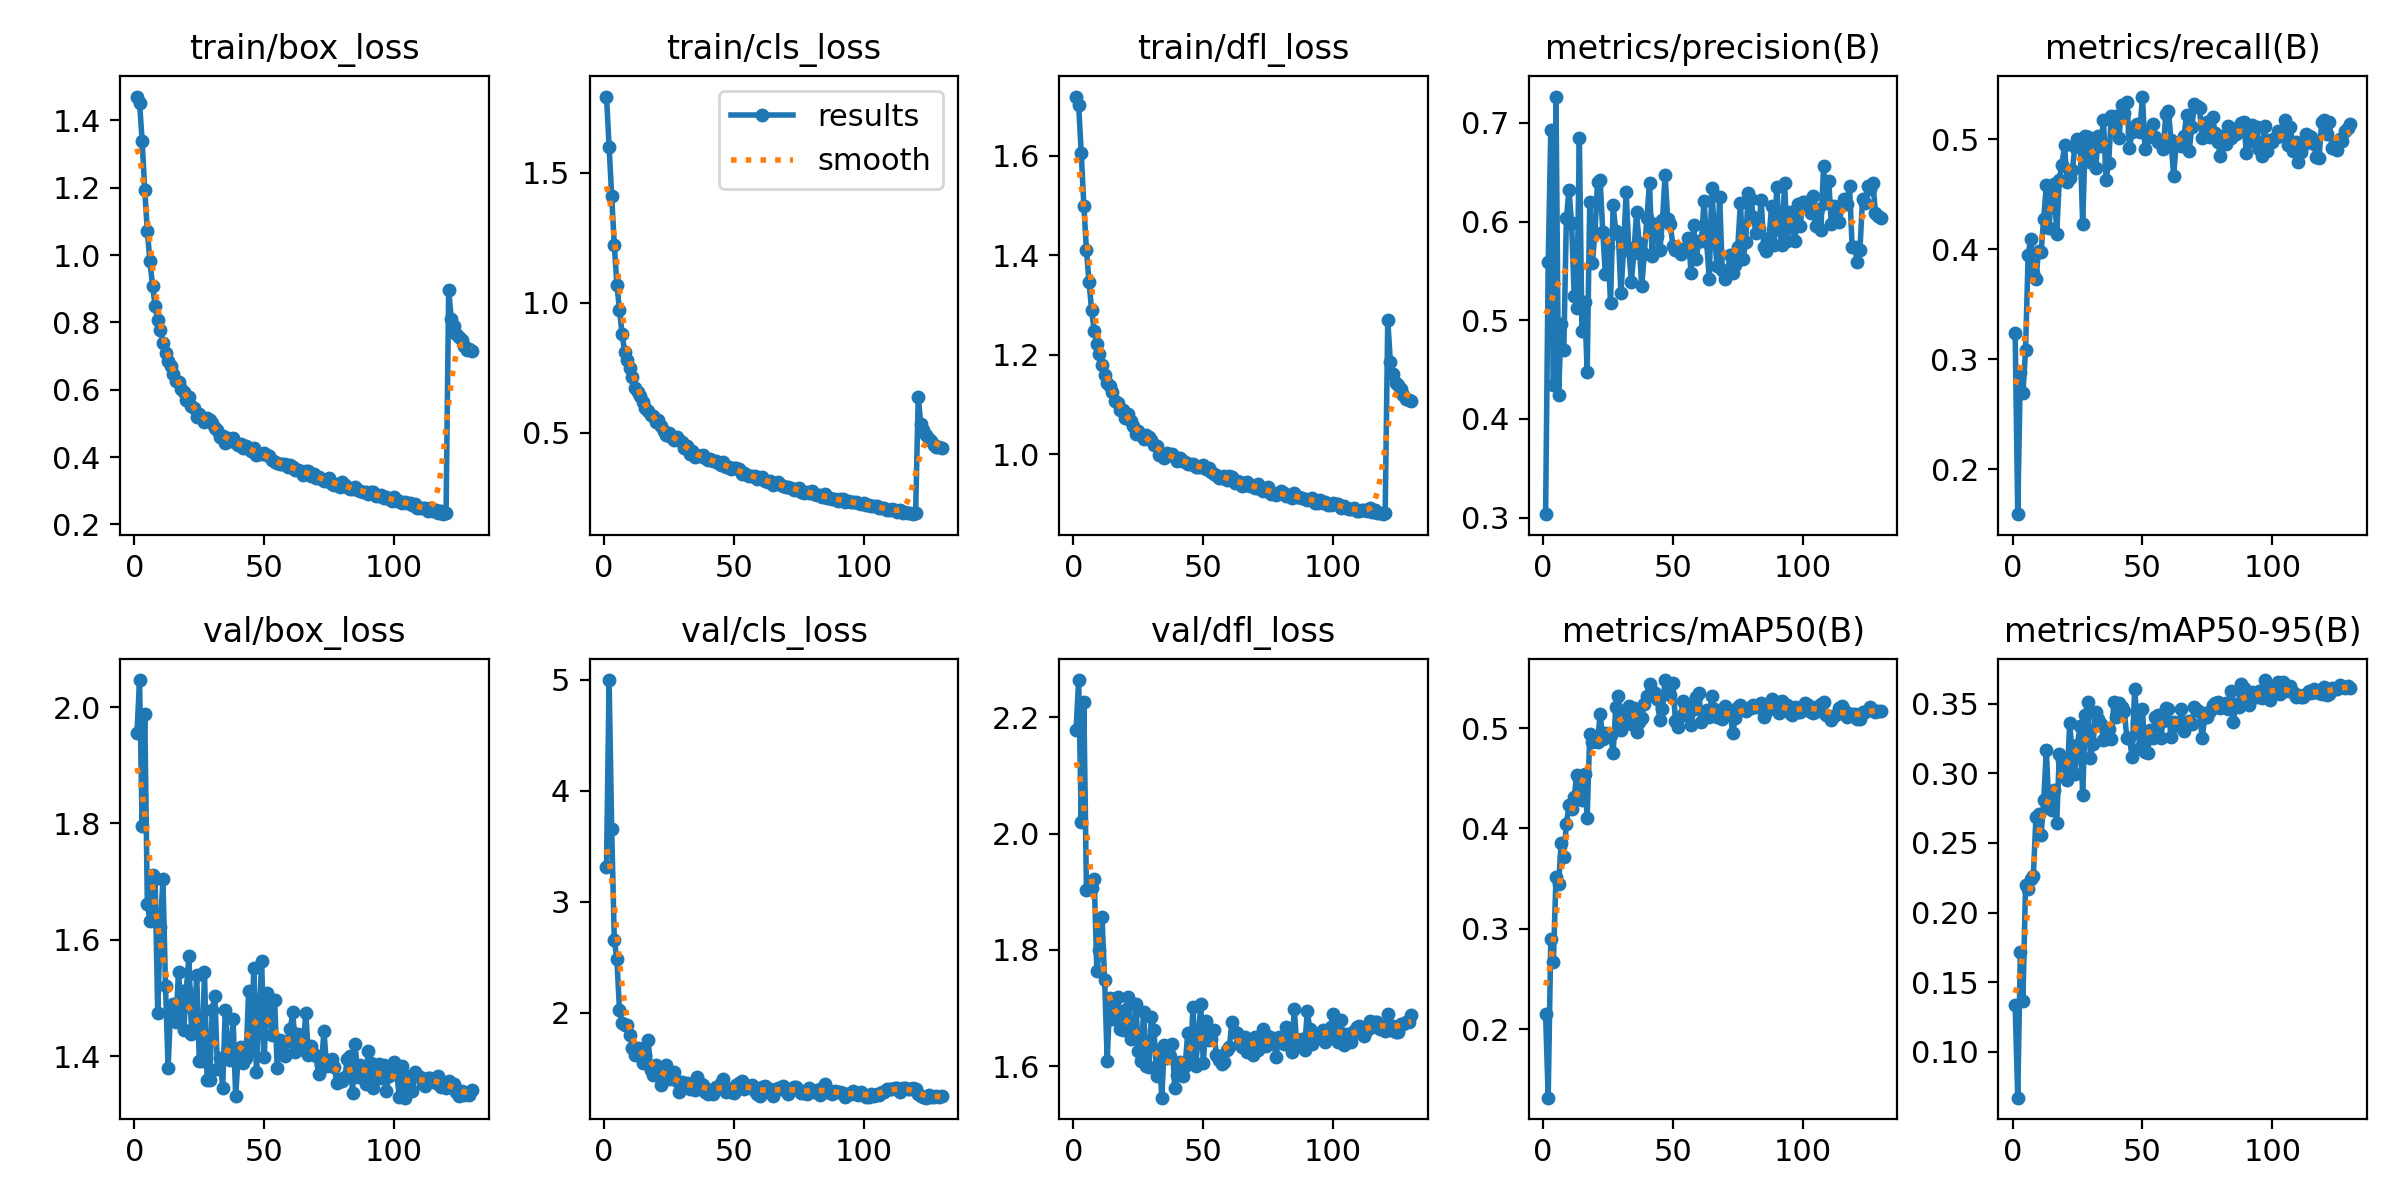

The file beside this chart, header and first rows:
epoch, train/box_loss, train/cls_loss, train/dfl_loss, metrics/precision(B), metrics/recall(B), metrics/mAP50(B), metrics/mAP50-95(B), val/box_loss, val/cls_loss, val/dfl_loss, lr/pg0, lr/pg1, lr/pg2
1, 1.471, 1.793, 1.719, 0.3035, 0.3242, 0.2148, 0.1336, 1.955, 3.317, 2.177, 0.0004744, 0.0004744, 0.0004744
2, 1.453, 1.597, 1.702, 0.5587, 0.1593, 0.1317, 0.06699, 2.046, 4.995, 2.264, 0.0009434, 0.0009434, 0.0009434
3, 1.339, 1.409, 1.605, 0.6923, 0.2881, 0.29, 0.1719, 1.795, 3.651, 2.02, 0.001405, 0.001405, 0.001405
4, 1.193, 1.224, 1.5, 0.4343, 0.2692, 0.2674, 0.1366, 1.989, 2.657, 2.226, 0.001396, 0.001396, 0.001396
5, 1.071, 1.069, 1.411, 0.7266, 0.3085, 0.3517, 0.2196, 1.662, 2.484, 1.902, 0.001386, 0.001386, 0.001386
6, 0.982, 0.973, 1.345, 0.4242, 0.3947, 0.3442, 0.2172, 1.633, 2.026, 1.905, 0.001375, 0.001375, 0.001375
7, 0.9092, 0.8791, 1.289, 0.4964, 0.4097, 0.386, 0.224, 1.712, 1.912, 1.905, 0.001364, 0.001364, 0.001364
8, 0.8488, 0.8115, 1.247, 0.47, 0.3781, 0.3717, 0.2264, 1.704, 1.891, 1.922, 0.001353, 0.001353, 0.001353
9, 0.8082, 0.7805, 1.222, 0.6031, 0.3727, 0.4042, 0.2683, 1.474, 1.891, 1.763, 0.001342, 0.001342, 0.001342
10, 0.7775, 0.7492, 1.201, 0.6318, 0.3987, 0.4234, 0.2705, 1.623, 1.801, 1.8, 0.001331, 0.001331, 0.001331
11, 0.7399, 0.7134, 1.179, 0.598, 0.3979, 0.4191, 0.2556, 1.704, 1.682, 1.856, 0.00132, 0.00132, 0.00132
12, 0.7082, 0.673, 1.159, 0.5249, 0.4276, 0.4313, 0.2807, 1.52, 1.625, 1.749, 0.001309, 0.001309, 0.001309
13, 0.685, 0.658, 1.143, 0.5124, 0.4582, 0.4534, 0.3165, 1.38, 1.682, 1.609, 0.001298, 0.001298, 0.001298
14, 0.6703, 0.6414, 1.137, 0.6846, 0.4191, 0.4494, 0.2747, 1.486, 1.68, 1.717, 0.001288, 0.001288, 0.001288
15, 0.6474, 0.6181, 1.124, 0.4888, 0.4503, 0.4285, 0.2734, 1.49, 1.553, 1.682, 0.001277, 0.001277, 0.001277
16, 0.6265, 0.5942, 1.107, 0.5181, 0.4598, 0.454, 0.2879, 1.458, 1.622, 1.685, 0.001266, 0.001266, 0.001266
17, 0.6227, 0.5852, 1.104, 0.4481, 0.4143, 0.4107, 0.2643, 1.544, 1.76, 1.719, 0.001255, 0.001255, 0.001255
18, 0.6009, 0.5671, 1.089, 0.6201, 0.4635, 0.4945, 0.3139, 1.481, 1.489, 1.664, 0.001244, 0.001244, 0.001244
19, 0.5928, 0.5637, 1.088, 0.5582, 0.4772, 0.4865, 0.3099, 1.444, 1.446, 1.662, 0.001233, 0.001233, 0.001233
20, 0.5706, 0.5413, 1.073, 0.5883, 0.4946, 0.4899, 0.3051, 1.513, 1.532, 1.697, 0.001222, 0.001222, 0.001222
21, 0.578, 0.5486, 1.082, 0.6403, 0.461, 0.4862, 0.2955, 1.572, 1.507, 1.718, 0.001211, 0.001211, 0.001211
22, 0.5527, 0.5254, 1.066, 0.6419, 0.4652, 0.5143, 0.3358, 1.438, 1.357, 1.647, 0.0012, 0.0012, 0.0012
23, 0.5446, 0.5066, 1.057, 0.5898, 0.4719, 0.489, 0.3138, 1.449, 1.409, 1.652, 0.00119, 0.00119, 0.00119
24, 0.5206, 0.4901, 1.041, 0.547, 0.4935, 0.4957, 0.2999, 1.539, 1.532, 1.708, 0.001179, 0.001179, 0.001179
25, 0.5272, 0.4992, 1.047, 0.5738, 0.5004, 0.4934, 0.3206, 1.392, 1.405, 1.627, 0.001168, 0.001168, 0.001168
26, 0.5173, 0.4838, 1.038, 0.5178, 0.4989, 0.4932, 0.3341, 1.391, 1.46, 1.609, 0.001157, 0.001157, 0.001157
27, 0.5053, 0.4713, 1.03, 0.6164, 0.4227, 0.4754, 0.2842, 1.544, 1.471, 1.694, 0.001146, 0.001146, 0.001146
28, 0.5159, 0.484, 1.04, 0.59, 0.5027, 0.5208, 0.3418, 1.359, 1.391, 1.601, 0.001135, 0.001135, 0.001135
29, 0.5102, 0.4711, 1.035, 0.5874, 0.502, 0.5322, 0.3514, 1.359, 1.286, 1.599, 0.001124, 0.001124, 0.001124
30, 0.5001, 0.4643, 1.029, 0.5272, 0.4795, 0.4978, 0.311, 1.48, 1.376, 1.684, 0.001113, 0.001113, 0.001113
31, 0.487, 0.4435, 1.019, 0.5716, 0.4968, 0.5106, 0.3213, 1.503, 1.351, 1.662, 0.001102, 0.001102, 0.001102
32, 0.4802, 0.449, 1.016, 0.6301, 0.4739, 0.5139, 0.344, 1.378, 1.371, 1.583, 0.001092, 0.001092, 0.001092
33, 0.4608, 0.42, 0.9986, 0.573, 0.503, 0.5225, 0.3388, 1.397, 1.312, 1.629, 0.001081, 0.001081, 0.001081
34, 0.4628, 0.4291, 1.001, 0.5385, 0.494, 0.5046, 0.3356, 1.346, 1.353, 1.546, 0.00107, 0.00107, 0.00107
35, 0.4419, 0.406, 0.9917, 0.5682, 0.5177, 0.5202, 0.3242, 1.48, 1.308, 1.636, 0.001059, 0.001059, 0.001059
36, 0.4561, 0.4151, 1.002, 0.6092, 0.4633, 0.496, 0.3246, 1.405, 1.427, 1.614, 0.001048, 0.001048, 0.001048
37, 0.4472, 0.4101, 0.9983, 0.5781, 0.479, 0.5062, 0.3319, 1.394, 1.373, 1.618, 0.001037, 0.001037, 0.001037
38, 0.4556, 0.4143, 1.001, 0.5343, 0.5212, 0.5102, 0.3249, 1.464, 1.349, 1.639, 0.001026, 0.001026, 0.001026
39, 0.4413, 0.4046, 0.9941, 0.567, 0.5162, 0.5236, 0.351, 1.332, 1.29, 1.562, 0.001015, 0.001015, 0.001015
40, 0.4374, 0.3953, 0.9868, 0.6039, 0.5213, 0.5322, 0.3408, 1.401, 1.27, 1.585, 0.001005, 0.001005, 0.001005
41, 0.4384, 0.3984, 0.9922, 0.6394, 0.5011, 0.5445, 0.3506, 1.415, 1.307, 1.607, 0.0009937, 0.0009937, 0.0009937
42, 0.4282, 0.3932, 0.9868, 0.5656, 0.5312, 0.5372, 0.3476, 1.387, 1.27, 1.583, 0.0009828, 0.0009828, 0.0009828
43, 0.4325, 0.3914, 0.9849, 0.5978, 0.5243, 0.5347, 0.345, 1.397, 1.333, 1.601, 0.0009719, 0.0009719, 0.0009719
44, 0.4231, 0.3825, 0.9815, 0.5856, 0.5344, 0.5295, 0.3256, 1.512, 1.324, 1.657, 0.0009611, 0.0009611, 0.0009611
45, 0.4185, 0.3751, 0.9805, 0.5709, 0.4923, 0.5077, 0.3254, 1.411, 1.368, 1.607, 0.0009502, 0.0009502, 0.0009502
46, 0.4257, 0.3873, 0.9815, 0.6012, 0.507, 0.5191, 0.3119, 1.552, 1.405, 1.702, 0.0009393, 0.0009393, 0.0009393
47, 0.4072, 0.3678, 0.9741, 0.6475, 0.5121, 0.548, 0.3606, 1.373, 1.285, 1.6, 0.0009284, 0.0009284, 0.0009284
48, 0.409, 0.3669, 0.9748, 0.603, 0.5144, 0.5345, 0.3364, 1.462, 1.314, 1.645, 0.0009175, 0.0009175, 0.0009175
49, 0.4096, 0.3622, 0.9738, 0.5973, 0.5066, 0.5335, 0.3182, 1.564, 1.293, 1.706, 0.0009066, 0.0009066, 0.0009066
50, 0.4123, 0.3653, 0.9783, 0.5754, 0.539, 0.5449, 0.3459, 1.399, 1.279, 1.605, 0.0008958, 0.0008958, 0.0008958
51, 0.4058, 0.3638, 0.9714, 0.5709, 0.4914, 0.5068, 0.3151, 1.508, 1.348, 1.678, 0.0008849, 0.0008849, 0.0008849
52, 0.4025, 0.361, 0.9733, 0.5726, 0.5081, 0.5016, 0.3145, 1.474, 1.374, 1.646, 0.000874, 0.000874, 0.000874
53, 0.3921, 0.3432, 0.9644, 0.5668, 0.5024, 0.5118, 0.3313, 1.436, 1.387, 1.646, 0.0008631, 0.0008631, 0.0008631
54, 0.3849, 0.3445, 0.9607, 0.5717, 0.514, 0.5272, 0.3257, 1.496, 1.314, 1.663, 0.0008522, 0.0008522, 0.0008522
55, 0.3821, 0.3366, 0.958, 0.5711, 0.5027, 0.5137, 0.3403, 1.379, 1.347, 1.619, 0.0008414, 0.0008414, 0.0008414
56, 0.3799, 0.3339, 0.9519, 0.583, 0.4976, 0.522, 0.3421, 1.427, 1.336, 1.611, 0.0008305, 0.0008305, 0.0008305
57, 0.3787, 0.3347, 0.9528, 0.5482, 0.4965, 0.5029, 0.3251, 1.41, 1.356, 1.603, 0.0008196, 0.0008196, 0.0008196
58, 0.3803, 0.3338, 0.957, 0.5962, 0.4914, 0.5189, 0.3378, 1.4, 1.294, 1.606, 0.0008087, 0.0008087, 0.0008087
59, 0.3704, 0.3234, 0.9493, 0.5625, 0.5228, 0.5307, 0.3472, 1.426, 1.273, 1.628, 0.0007978, 0.0007978, 0.0007978
60, 0.3756, 0.3268, 0.9557, 0.5798, 0.5262, 0.5352, 0.346, 1.447, 1.255, 1.632, 0.0007869, 0.0007869, 0.0007869
... 70 more rows
